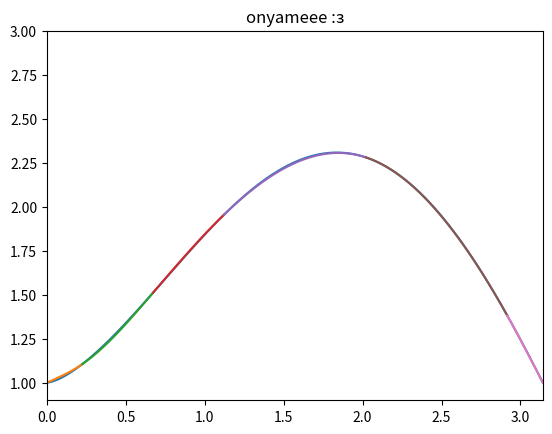

This chart was generated by the following Python code:
import matplotlib.pyplot as plot
import math

pi = math.pi
X = [0, pi/14, 3*pi/14, 5*pi/14, 9*pi/14, 13*pi/14, pi]
dx = 0.01

c = [0, 0, 0, 0, 0, 0, 0]
d = [0, 0, 0, 0, 0, 0, 0]

plot.axis([0, pi, 0.9, 3])
plot.title('onyameee :з')

def draw(f, x0, x1, h):
    x = x0
    x_axis = []
    y_axis = []

    while x <= x1:
        x_axis.append(x)
        y_axis.append(f(x))

        x += h
    else:
        x_axis.append(x1)
        y_axis.append(f(x1))

    plot.plot(x_axis, y_axis)

def get_cube_spline(f, i):
    h = X[i] - X[i - 1]
    f1 = f(X[i - 1])
    f2 = f(X[i])

    def g(x):
        x2 = X[i] - x
        x3 = x - X[i - 1]

        return (d[i - 1] * x2 ** 3 + d[i] * x3 ** 3) / (6 * h) + (f1 - d[i - 1] * h * h / 6) * x2 / h + (f2 - d[i] * h * h / 6) * x3 / h
    
    return g

def func(x):
    return math.sin(x) * math.sqrt(x) + 1

if __name__ == '__main__':

    for i in range(1, 6):
        a = (X[i] - X[i - 1]) / 6
        b = (X[i - 1] - X[i + 1]) / 3
        c[i] = (X[i + 1] - X[i]) / 6
        d[i] = (func(X[i + 1]) - func(X[i])) / (X[i + 1] - X[i]) - (func(X[i]) - func(X[i - 1])) / (X[i] - X[i - 1])

        b -= a * c[i - 1]

        c[i] /= b
        d[i] = (a * d[i - 1] - d[i]) / b

    for i in range(5, -1, -1):
        d[i] += d[i + 1] * c[i]


    draw(func, 0, X[-1], dx)

    for i in range(1, len(X)):
        spline = get_cube_spline(func, i)
        draw(spline, X[i - 1], X[i], dx)

    plot.show()